Run: headless pygame with SDL's dummy video driver; simulated clock (each Clock.tick advances the game by its frame time, no real sleeping); random seed 0; keys injected as events and as key.get_pressed() state; mouse plan: one left click at the window centre at the start of phase 2, then a move to the lower-right quarter at the start of phase 3.
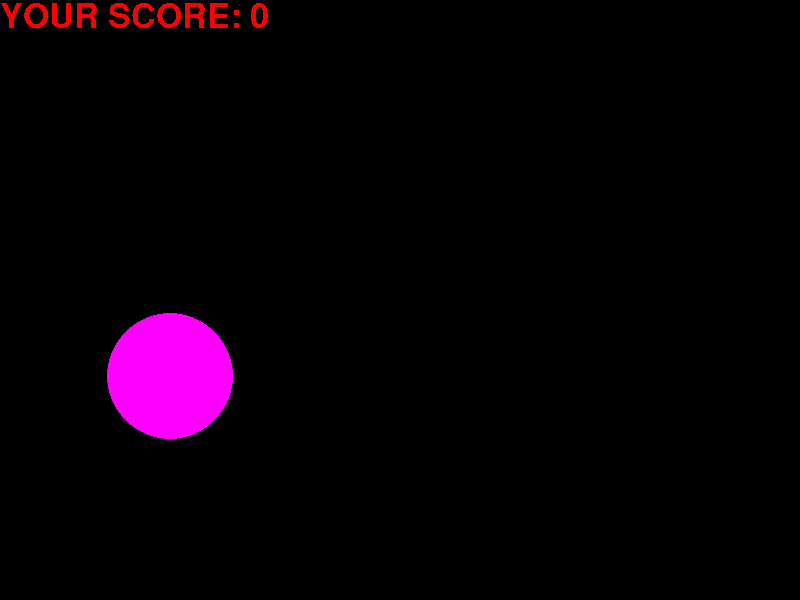
Frame 1 of 4 · flips 1–60 · no input
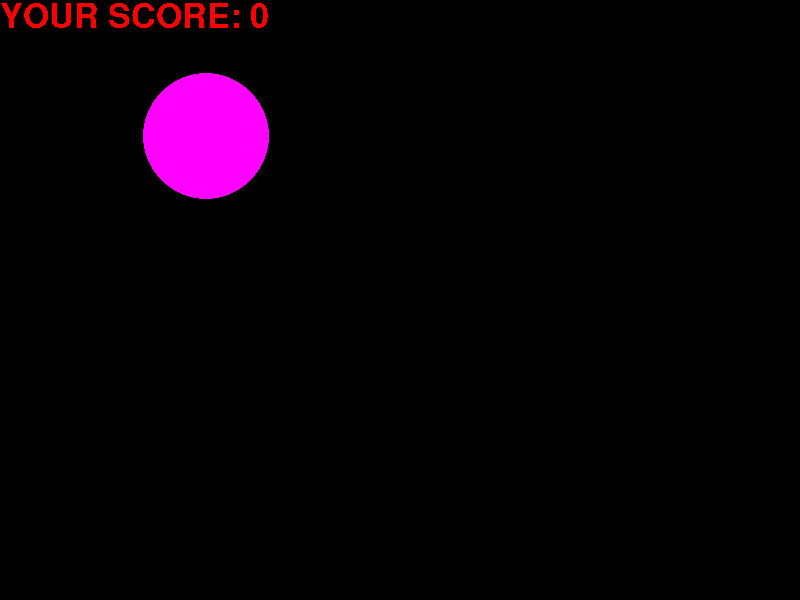
Frame 2 of 4 · flips 61–180 · clicked the window centre · tapped SPACE, RETURN · held RIGHT (→), D
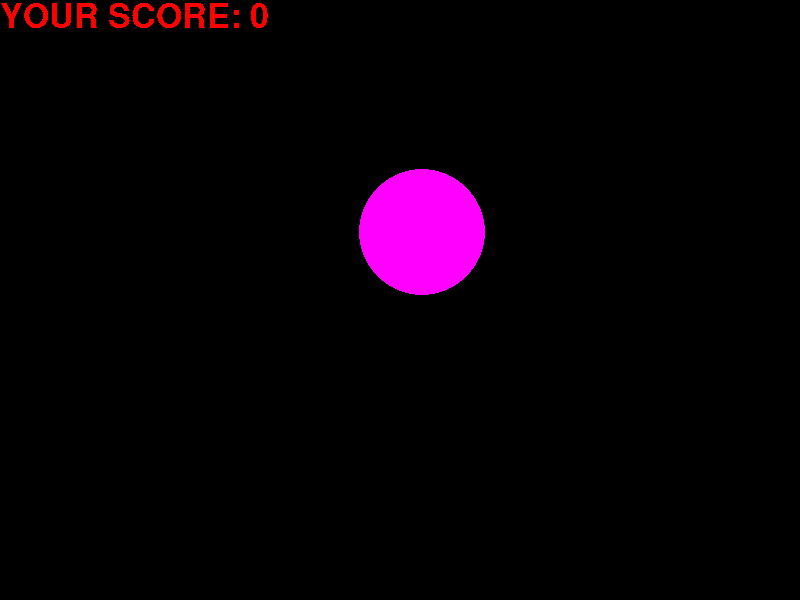
Frame 3 of 4 · flips 181–300 · moved the mouse to the lower-right quarter · held DOWN (↓), S
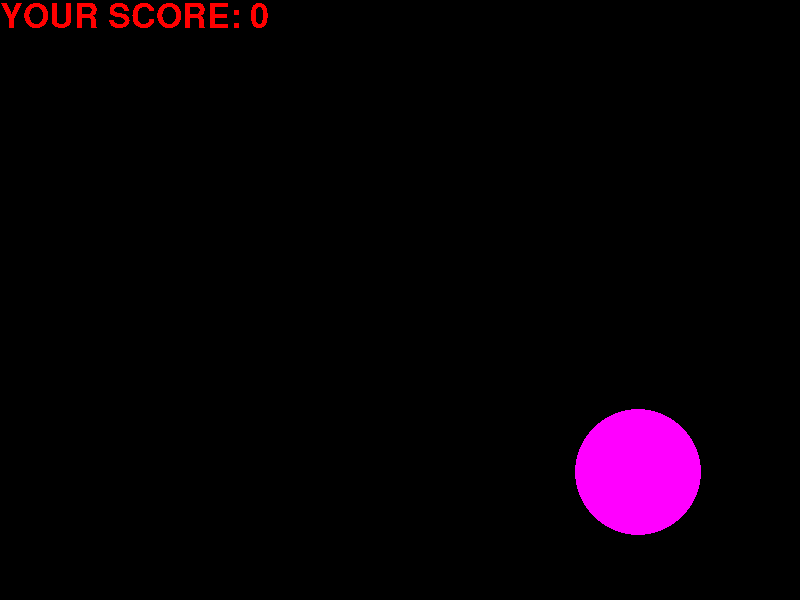
Frame 4 of 4 · flips 301–420 · held LEFT (←), A, UP (↑), W

The pygame program that drew these frames:

import pygame
from pygame.draw import *
from random import randint
import math

FPS = 10
SCREEN_WIDTH = 800
SCREEN_HEIGHT = 600
RED = (255, 0, 0)
BLUE = (0, 0, 255)
YELLOW = (255, 255, 0)
GREEN = (0, 255, 0)
MAGENTA = (255, 0, 255)
CYAN = (0, 255, 255)
BLACK = (0, 0, 0)
COLORS = [RED, BLUE, YELLOW, GREEN, MAGENTA, CYAN]
SCORE = 0


def main():
    global balls_x, balls_y, balls_vx, balls_vy
    pygame.init()
    # get screen handler
    screen = pygame.display.set_mode((SCREEN_WIDTH, SCREEN_HEIGHT))

    # pygame.display.update() #??????
    # set update time
    clock = pygame.time.Clock()
    finished = False
    new_ball(screen)
    pygame.display.update()

    pygame.display.update()

    while not finished:
        clock.tick(FPS)

        for event in pygame.event.get():
            if event.type == pygame.QUIT:
                finished = True
            elif event.type == pygame.MOUSEBUTTONDOWN:
                click(event)
        screen.fill(BLACK)
        draw_ball(screen)
        wall_detection()
        # move ball
        balls_x += balls_vx
        balls_y += balls_vy
        score_msg(screen, SCORE)
    print(SCORE)
    pygame.quit()


def score_msg(screen, score):
    font = pygame.font.Font(None, 50)
    output_string = ('YOUR SCORE: {}'.format(score))
    text = font.render(output_string, False, (255, 0, 0))
    screen.blit(text, (0, 0))
    pygame.display.flip()


def new_ball(screen):
    '''рисует новый шарик '''
    global balls_vx, balls_vy, balls_x, balls_y, balls_r, balls_color  # make x,y,r global
    balls_x = randint(100, SCREEN_WIDTH - 100)
    balls_y = randint(100, SCREEN_HEIGHT)
    balls_r = randint(10, 100)
    balls_vx = randint(-20, 20)
    balls_vy = randint(-20, 20)

    balls_color = COLORS[randint(0, 5)]
    circle(screen, balls_color, (balls_x, balls_y), balls_r)


def wall_detection():
    global balls_x, balls_y, balls_vx, balls_vy
    new_x = balls_x + balls_vx
    new_y = balls_y + balls_vy
    if new_x + balls_r > SCREEN_WIDTH or new_x - balls_r < 0:
        balls_vx = -balls_vx
    if new_y - balls_r < 0 or new_y + balls_r > SCREEN_HEIGHT:
        balls_vy = -balls_vy


def draw_ball(screen):
    circle(screen, balls_color, (balls_x, balls_y), balls_r)
    pygame.display.update()


def click(event):
    global SCORE
    click_x, click_y = event.pos
    # pifagor teorem # check if clicked on object
    if math.sqrt(math.pow(math.fabs(click_x - balls_x), 2) + math.pow(math.fabs(click_y - balls_y), 2)) < balls_r:
        print('hit')
        SCORE += 1
    else:
        print('nope')


if __name__ == "__main__":
    main()
